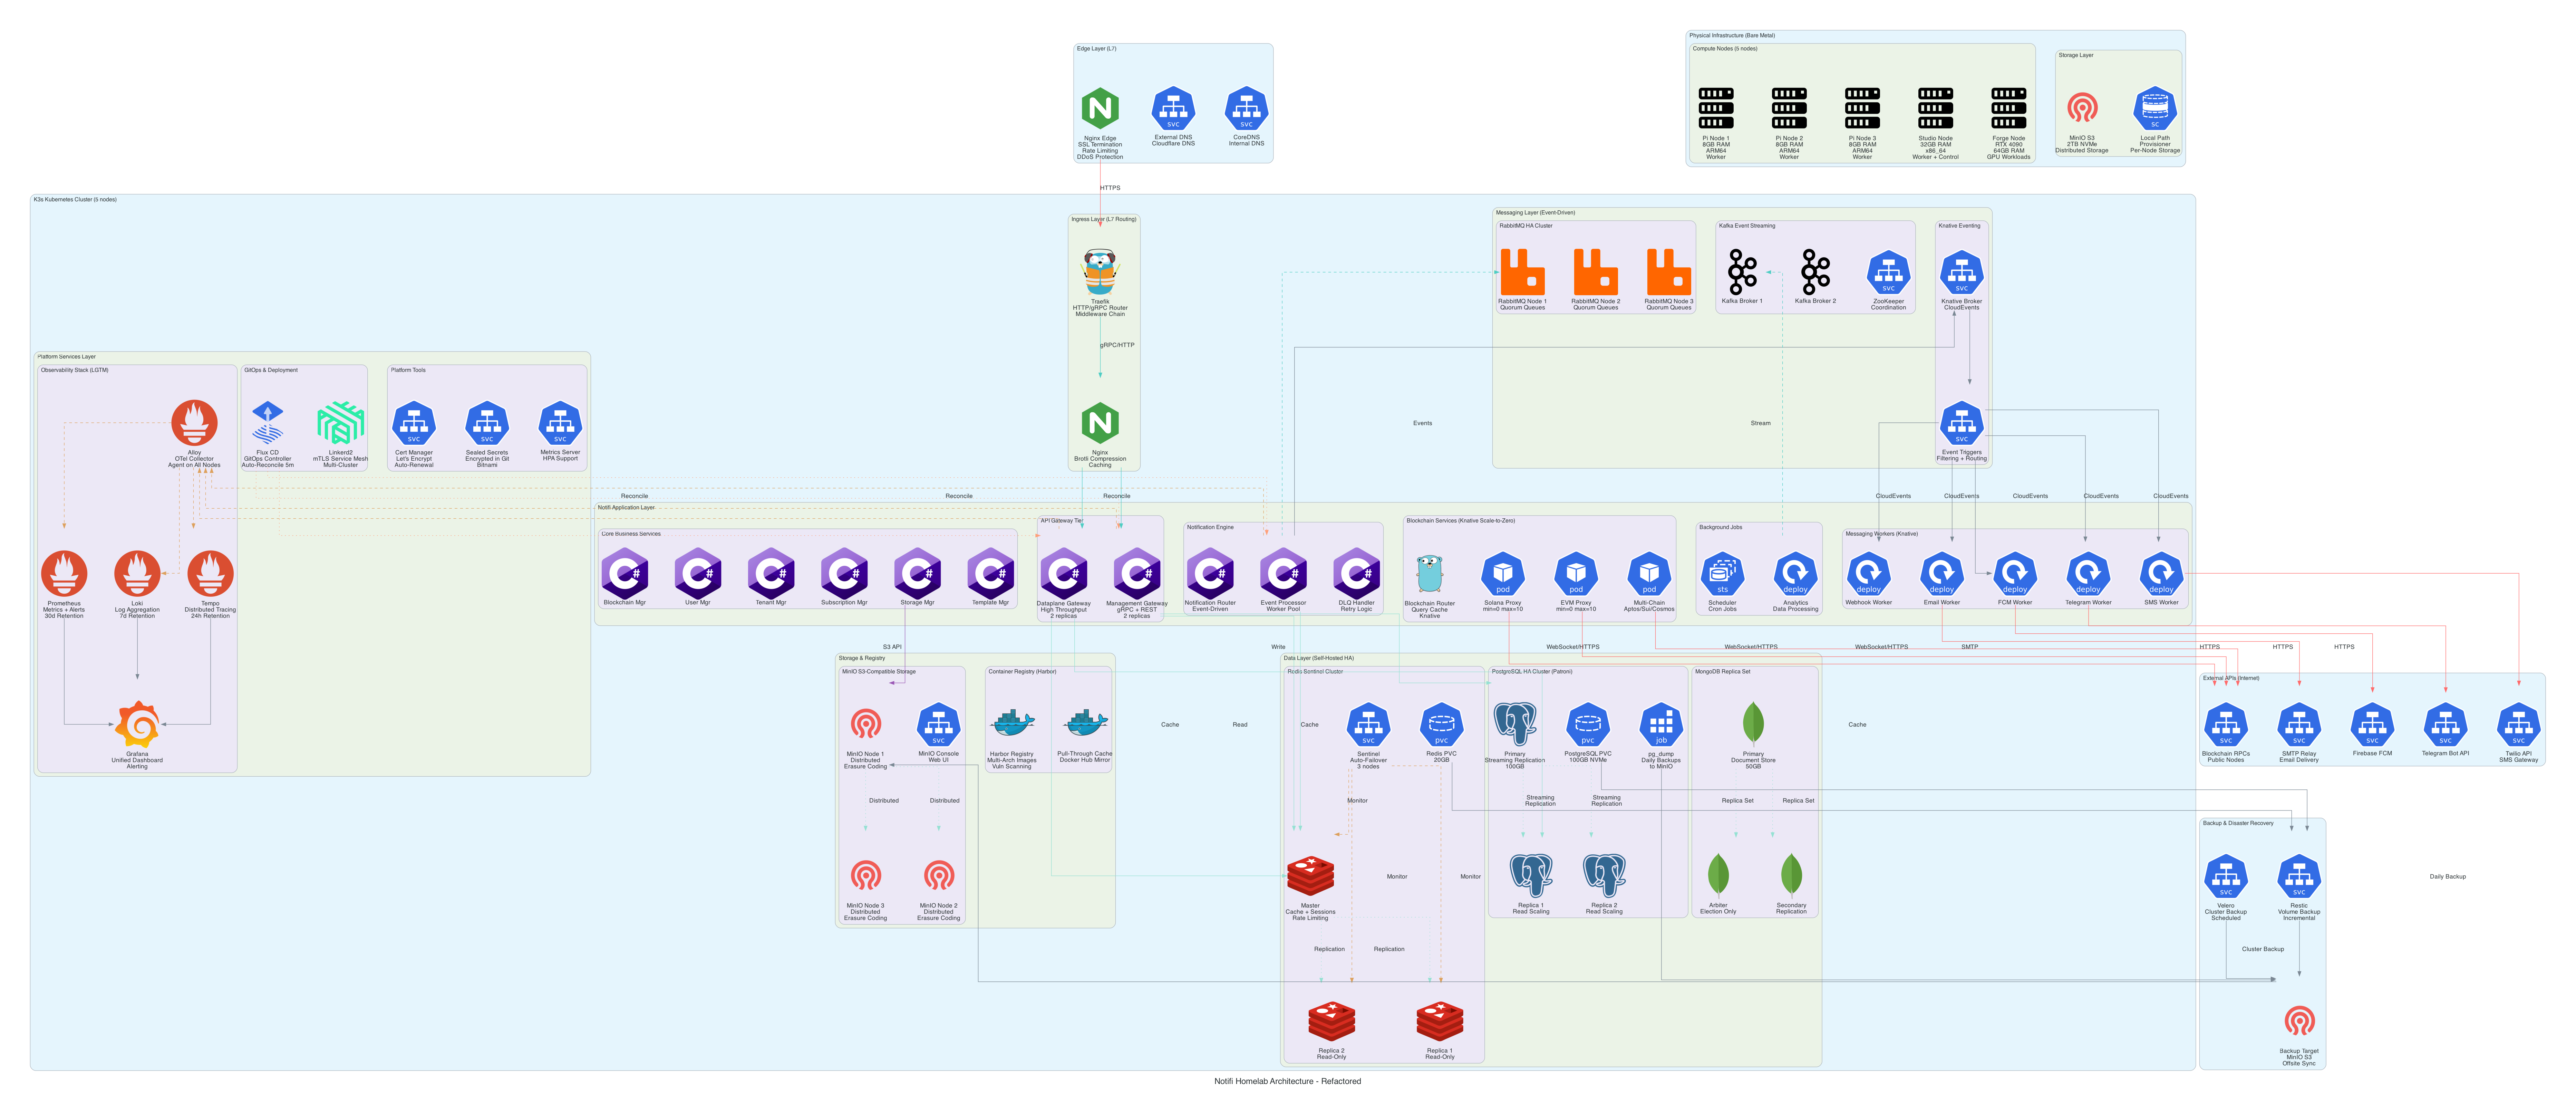

Here is the Python script that generated this plot:
#!/usr/bin/env python3
"""
Notifi Homelab Architecture Diagram - Refactored Version
========================================================

Senior Cloud Architect Improvements:
- Modular, maintainable code structure
- Configuration-driven approach
- Reusable component functions
- Clear separation of concerns
- Better documentation
- Color-coded traffic flows
- Improved layer abstraction
"""

from diagrams import Diagram, Cluster, Edge
from diagrams.k8s.compute import Pod, Deployment, StatefulSet, Job
from diagrams.k8s.network import Service
from diagrams.k8s.storage import PVC, StorageClass
from diagrams.onprem.compute import Server
from diagrams.onprem.database import PostgreSQL, MongoDB
from diagrams.onprem.inmemory import Redis
from diagrams.onprem.network import Linkerd, Nginx, Traefik
from diagrams.onprem.gitops import Flux
from diagrams.onprem.monitoring import Prometheus, Grafana
from diagrams.onprem.queue import RabbitMQ, Kafka
from diagrams.onprem.storage import Ceph
from diagrams.onprem.container import Docker
from diagrams.programming.language import Go, Csharp
from typing import Dict, List, Tuple

# ============================================================================
# CONFIGURATION
# ============================================================================

DIAGRAM_CONFIG = {
    "name": "Notifi Homelab Architecture - Refactored",
    "filename": "/Users/brunolucena/workspace/bruno/repos/homelab/docs/notifi-homelab-new",
    "direction": "TB",
    "graph_attr": {
        "fontsize": "18",
        "bgcolor": "white",
        "pad": "0.8",
        "splines": "ortho",  # Changed to ortho for cleaner lines
        "ranksep": "1.5",
        "nodesep": "0.8",
        "compound": "true",
    }
}

# Traffic flow colors for better visualization
TRAFFIC_COLORS = {
    "external": "#FF6B6B",      # Red - External traffic
    "internal": "#4ECDC4",      # Teal - Internal service traffic
    "data": "#95E1D3",          # Light teal - Data replication
    "control": "#FFA07A",       # Light coral - Control plane
    "observability": "#DDA15E", # Brown - Metrics/logs
    "storage": "#9B59B6",       # Purple - Storage operations
}

# Edge styles for different traffic patterns
EDGE_STYLES = {
    "sync": {"style": "solid"},
    "async": {"style": "dashed", "color": TRAFFIC_COLORS["internal"]},
    "replication": {"style": "dotted", "color": TRAFFIC_COLORS["data"]},
    "monitoring": {"style": "dashed", "color": TRAFFIC_COLORS["observability"]},
    "control": {"style": "dotted", "color": TRAFFIC_COLORS["control"]},
}

# ============================================================================
# COMPONENT FACTORIES
# ============================================================================

def create_edge_layer() -> Dict:
    """Create edge networking components"""
    with Cluster("Edge Layer (L7)"):
        nginx_edge = Nginx("Nginx Edge\nSSL Termination\nRate Limiting\nDDoS Protection")
        external_dns = Service("External DNS\nCloudflare DNS")
        coredns = Service("CoreDNS\nInternal DNS")
    
    return {
        "nginx": nginx_edge,
        "external_dns": external_dns,
        "coredns": coredns
    }

def create_physical_infrastructure() -> Dict:
    """Create physical hardware nodes"""
    with Cluster("Physical Infrastructure (Bare Metal)"):
        with Cluster("Compute Nodes (5 nodes)"):
            pi_nodes = [
                Server(f"Pi Node {i}\n8GB RAM\nARM64\nWorker") 
                for i in range(1, 4)
            ]
            studio = Server("Studio Node\n32GB RAM\nx86_64\nWorker + Control")
            forge = Server("Forge Node\nRTX 4090\n64GB RAM\nGPU Workloads")
        
        with Cluster("Storage Layer"):
            nas = Ceph("MinIO S3\n2TB NVMe\nDistributed Storage")
            local_pv = StorageClass("Local Path\nProvisioner\nPer-Node Storage")
    
    return {
        "pi_nodes": pi_nodes,
        "studio": studio,
        "forge": forge,
        "nas": nas,
        "local_pv": local_pv
    }

def create_platform_services() -> Dict:
    """Create platform-level services (GitOps, Service Mesh, Observability)"""
    with Cluster("Platform Services Layer"):
        # GitOps
        with Cluster("GitOps & Deployment"):
            flux = Flux("Flux CD\nGitOps Controller\nAuto-Reconcile 5m")
            linkerd = Linkerd("Linkerd2\nmTLS Service Mesh\nMulti-Cluster")
        
        # Observability Stack
        with Cluster("Observability Stack (LGTM)"):
            prometheus = Prometheus("Prometheus\nMetrics + Alerts\n30d Retention")
            grafana = Grafana("Grafana\nUnified Dashboard\nAlerting")
            loki = Prometheus("Loki\nLog Aggregation\n7d Retention")
            tempo = Prometheus("Tempo\nDistributed Tracing\n24h Retention")
            alloy = Prometheus("Alloy\nOTel Collector\nAgent on All Nodes")
        
        # Platform Tools
        with Cluster("Platform Tools"):
            cert_mgr = Service("Cert Manager\nLet's Encrypt\nAuto-Renewal")
            sealed_secrets = Service("Sealed Secrets\nEncrypted in Git\nBitnami")
            metrics_server = Service("Metrics Server\nHPA Support")
    
    return {
        "flux": flux,
        "linkerd": linkerd,
        "prometheus": prometheus,
        "grafana": grafana,
        "loki": loki,
        "tempo": tempo,
        "alloy": alloy,
        "cert_mgr": cert_mgr,
        "sealed_secrets": sealed_secrets,
        "metrics_server": metrics_server,
    }

def create_ingress_layer() -> Dict:
    """Create ingress controllers"""
    with Cluster("Ingress Layer (L7 Routing)"):
        traefik = Traefik("Traefik\nHTTP/gRPC Router\nMiddleware Chain")
        nginx = Nginx("Nginx\nBrotli Compression\nCaching")
    
    return {"traefik": traefik, "nginx": nginx}

def create_application_layer() -> Dict:
    """Create Notifi application services"""
    with Cluster("Notifi Application Layer"):
        # API Gateways
        with Cluster("API Gateway Tier"):
            mgmt_gw = Csharp("Management Gateway\ngRPC + REST\n2 replicas")
            data_gw = Csharp("Dataplane Gateway\nHigh Throughput\n2 replicas")
        
        # Blockchain Layer
        with Cluster("Blockchain Services (Knative Scale-to-Zero)"):
            blockchain_router = Go("Blockchain Router\nQuery Cache\nKnative")
            blockchain_workers = [
                Pod("Solana Proxy\nmin=0 max=10"),
                Pod("EVM Proxy\nmin=0 max=10"),
                Pod("Multi-Chain\nAptos/Sui/Cosmos"),
            ]
        
        # Core Business Services
        with Cluster("Core Business Services"):
            core_services = [
                Csharp("Blockchain Mgr"),
                Csharp("User Mgr"),
                Csharp("Tenant Mgr"),
                Csharp("Subscription Mgr"),
                Csharp("Storage Mgr"),
                Csharp("Template Mgr"),
            ]
        
        # Notification Engine
        with Cluster("Notification Engine"):
            notification_router = Csharp("Notification Router\nEvent-Driven")
            event_processor = Csharp("Event Processor\nWorker Pool")
            dlq_handler = Csharp("DLQ Handler\nRetry Logic")
        
        # Messaging Workers (Knative)
        with Cluster("Messaging Workers (Knative)"):
            messaging_workers = [
                Deployment(f"{name} Worker")
                for name in ["Telegram", "SMS", "Webhook", "Email", "FCM"]
            ]
        
        # Background Jobs
        with Cluster("Background Jobs"):
            scheduler = StatefulSet("Scheduler\nCron Jobs")
            analytics = Deployment("Analytics\nData Processing")
    
    return {
        "mgmt_gw": mgmt_gw,
        "data_gw": data_gw,
        "blockchain_router": blockchain_router,
        "blockchain_workers": blockchain_workers,
        "core_services": core_services,
        "notification_router": notification_router,
        "event_processor": event_processor,
        "dlq_handler": dlq_handler,
        "messaging_workers": messaging_workers,
        "scheduler": scheduler,
        "analytics": analytics,
    }

def create_data_layer() -> Dict:
    """Create data persistence layer"""
    with Cluster("Data Layer (Self-Hosted HA)"):
        # PostgreSQL HA
        with Cluster("PostgreSQL HA Cluster (Patroni)"):
            pg_primary = PostgreSQL("Primary\nStreaming Replication\n100GB")
            pg_replicas = [PostgreSQL(f"Replica {i}\nRead Scaling") for i in [1, 2]]
            pg_backup = Job("pg_dump\nDaily Backups\nto MinIO")
            pg_pvc = PVC("PostgreSQL PVC\n100GB NVMe")
        
        # Redis Sentinel
        with Cluster("Redis Sentinel Cluster"):
            redis_master = Redis("Master\nCache + Sessions\nRate Limiting")
            redis_replicas = [Redis(f"Replica {i}\nRead-Only") for i in [1, 2]]
            redis_sentinel = Service("Sentinel\nAuto-Failover\n3 nodes")
            redis_pvc = PVC("Redis PVC\n20GB")
        
        # MongoDB Replica Set
        with Cluster("MongoDB Replica Set"):
            mongo_primary = MongoDB("Primary\nDocument Store\n50GB")
            mongo_secondary = MongoDB("Secondary\nReplication")
            mongo_arbiter = MongoDB("Arbiter\nElection Only")
    
    return {
        "pg_primary": pg_primary,
        "pg_replicas": pg_replicas,
        "pg_backup": pg_backup,
        "pg_pvc": pg_pvc,
        "redis_master": redis_master,
        "redis_replicas": redis_replicas,
        "redis_sentinel": redis_sentinel,
        "redis_pvc": redis_pvc,
        "mongo_primary": mongo_primary,
        "mongo_secondary": mongo_secondary,
        "mongo_arbiter": mongo_arbiter,
    }

def create_messaging_layer() -> Dict:
    """Create messaging infrastructure"""
    with Cluster("Messaging Layer (Event-Driven)"):
        # RabbitMQ Cluster
        with Cluster("RabbitMQ HA Cluster"):
            rabbitmq_nodes = [
                RabbitMQ(f"RabbitMQ Node {i}\nQuorum Queues")
                for i in [1, 2, 3]
            ]
        
        # Kafka Cluster
        with Cluster("Kafka Event Streaming"):
            kafka_brokers = [Kafka(f"Kafka Broker {i}") for i in [1, 2]]
            zookeeper = Service("ZooKeeper\nCoordination")
        
        # Knative Eventing
        with Cluster("Knative Eventing"):
            knative_broker = Service("Knative Broker\nCloudEvents")
            knative_triggers = Service("Event Triggers\nFiltering + Routing")
    
    return {
        "rabbitmq_nodes": rabbitmq_nodes,
        "kafka_brokers": kafka_brokers,
        "zookeeper": zookeeper,
        "knative_broker": knative_broker,
        "knative_triggers": knative_triggers,
    }

def create_storage_registry() -> Dict:
    """Create storage and container registry"""
    with Cluster("Storage & Registry"):
        # MinIO S3
        with Cluster("MinIO S3-Compatible Storage"):
            minio_nodes = [
                Ceph(f"MinIO Node {i}\nDistributed\nErasure Coding")
                for i in [1, 2, 3]
            ]
            minio_console = Service("MinIO Console\nWeb UI")
        
        # Container Registry
        with Cluster("Container Registry (Harbor)"):
            harbor = Docker("Harbor Registry\nMulti-Arch Images\nVuln Scanning")
            registry_cache = Docker("Pull-Through Cache\nDocker Hub Mirror")
    
    return {
        "minio_nodes": minio_nodes,
        "minio_console": minio_console,
        "harbor": harbor,
        "registry_cache": registry_cache,
    }

def create_backup_dr() -> Dict:
    """Create backup and disaster recovery"""
    with Cluster("Backup & Disaster Recovery"):
        velero = Service("Velero\nCluster Backup\nScheduled")
        restic = Service("Restic\nVolume Backup\nIncremental")
        backup_storage = Ceph("Backup Target\nMinIO S3\nOffsite Sync")
    
    return {
        "velero": velero,
        "restic": restic,
        "backup_storage": backup_storage,
    }

def create_external_apis() -> Dict:
    """Create external API integrations"""
    with Cluster("External APIs (Internet)"):
        twilio = Service("Twilio API\nSMS Gateway")
        smtp = Service("SMTP Relay\nEmail Delivery")
        telegram = Service("Telegram Bot API")
        fcm = Service("Firebase FCM")
        blockchain_rpcs = Service("Blockchain RPCs\nPublic Nodes")
    
    return {
        "twilio": twilio,
        "smtp": smtp,
        "telegram": telegram,
        "fcm": fcm,
        "blockchain_rpcs": blockchain_rpcs,
    }

# ============================================================================
# CONNECTION BUILDERS
# ============================================================================

def connect_edge_to_ingress(edge: Dict, ingress: Dict):
    """Connect edge layer to ingress"""
    edge["nginx"] >> Edge(label="HTTPS", color=TRAFFIC_COLORS["external"]) >> ingress["traefik"]

def connect_ingress_to_apps(ingress: Dict, apps: Dict):
    """Connect ingress to application gateways"""
    ingress["traefik"] >> Edge(label="gRPC/HTTP", color=TRAFFIC_COLORS["internal"]) >> ingress["nginx"]
    ingress["nginx"] >> Edge(color=TRAFFIC_COLORS["internal"]) >> [apps["mgmt_gw"], apps["data_gw"]]

def connect_apps_to_data(apps: Dict, data: Dict):
    """Connect applications to data layer"""
    # PostgreSQL connections
    apps["mgmt_gw"] >> Edge(label="Write", color=TRAFFIC_COLORS["data"]) >> data["pg_primary"]
    apps["data_gw"] >> Edge(label="Read", color=TRAFFIC_COLORS["data"]) >> data["pg_replicas"][0]
    
    # Redis connections
    [apps["mgmt_gw"], apps["data_gw"], apps["event_processor"]] >> \
        Edge(label="Cache", color=TRAFFIC_COLORS["data"]) >> data["redis_master"]

def connect_messaging_flows(apps: Dict, messaging: Dict):
    """Connect messaging flows"""
    # RabbitMQ
    apps["event_processor"] >> Edge(label="Events", **EDGE_STYLES["async"]) >> messaging["rabbitmq_nodes"][0]
    
    # Kafka
    apps["analytics"] >> Edge(label="Stream", **EDGE_STYLES["async"]) >> messaging["kafka_brokers"][0]
    
    # Knative Eventing
    apps["event_processor"] >> messaging["knative_broker"]
    messaging["knative_broker"] >> messaging["knative_triggers"]
    messaging["knative_triggers"] >> Edge(label="CloudEvents") >> apps["messaging_workers"]

def connect_observability(platform: Dict, apps: Dict):
    """Connect observability flows"""
    # Metrics collection
    [apps["mgmt_gw"], apps["data_gw"], apps["event_processor"]] >> \
        Edge(**EDGE_STYLES["monitoring"]) >> platform["alloy"]
    
    platform["alloy"] >> Edge(**EDGE_STYLES["monitoring"]) >> [
        platform["prometheus"],
        platform["loki"],
        platform["tempo"]
    ]
    
    [platform["prometheus"], platform["loki"], platform["tempo"]] >> platform["grafana"]

def connect_gitops_flows(platform: Dict, apps: Dict):
    """Connect GitOps deployment flows"""
    platform["flux"] >> Edge(label="Reconcile", **EDGE_STYLES["control"]) >> [
        apps["mgmt_gw"],
        apps["data_gw"],
        apps["event_processor"]
    ]

def connect_data_replication(data: Dict):
    """Connect data replication flows"""
    # PostgreSQL replication
    data["pg_primary"] >> Edge(label="Streaming\nReplication", **EDGE_STYLES["replication"]) >> data["pg_replicas"]
    
    # Redis replication
    data["redis_master"] >> Edge(label="Replication", **EDGE_STYLES["replication"]) >> data["redis_replicas"]
    data["redis_sentinel"] >> Edge(label="Monitor", **EDGE_STYLES["monitoring"]) >> \
        [data["redis_master"]] + data["redis_replicas"]
    
    # MongoDB replication
    data["mongo_primary"] >> Edge(label="Replica Set", **EDGE_STYLES["replication"]) >> \
        [data["mongo_secondary"], data["mongo_arbiter"]]

def connect_storage_flows(apps: Dict, storage: Dict, data: Dict):
    """Connect storage flows"""
    # MinIO storage
    [apps["core_services"][4]] >> Edge(label="S3 API", color=TRAFFIC_COLORS["storage"]) >> storage["minio_nodes"][0]
    
    # MinIO distributed storage
    storage["minio_nodes"][0] >> Edge(label="Distributed", **EDGE_STYLES["replication"]) >> \
        storage["minio_nodes"][1:]

def connect_backup_flows(backup: Dict, data: Dict, storage: Dict):
    """Connect backup and DR flows"""
    # Velero backups
    backup["velero"] >> Edge(label="Cluster Backup") >> backup["backup_storage"]
    
    # PostgreSQL backups
    data["pg_backup"] >> Edge(label="Daily Backup") >> backup["backup_storage"]
    
    # PVC backups
    [data["pg_pvc"], data["redis_pvc"]] >> backup["restic"] >> backup["backup_storage"]
    
    # Backup to MinIO
    backup["backup_storage"] >> storage["minio_nodes"][0]

def connect_external_apis(apps: Dict, external: Dict):
    """Connect to external APIs"""
    # Messaging workers to external APIs
    apps["messaging_workers"][0] >> Edge(label="HTTPS", color=TRAFFIC_COLORS["external"]) >> external["telegram"]
    apps["messaging_workers"][1] >> Edge(label="HTTPS", color=TRAFFIC_COLORS["external"]) >> external["twilio"]
    apps["messaging_workers"][3] >> Edge(label="SMTP", color=TRAFFIC_COLORS["external"]) >> external["smtp"]
    apps["messaging_workers"][4] >> Edge(label="HTTPS", color=TRAFFIC_COLORS["external"]) >> external["fcm"]
    
    # Blockchain proxies to external RPCs
    apps["blockchain_workers"] >> Edge(label="WebSocket/HTTPS", color=TRAFFIC_COLORS["external"]) >> \
        external["blockchain_rpcs"]

# ============================================================================
# MAIN DIAGRAM GENERATION
# ============================================================================

def generate_diagram():
    """Generate the complete architecture diagram"""
    
    with Diagram(
        DIAGRAM_CONFIG["name"],
        show=False,
        direction=DIAGRAM_CONFIG["direction"],
        filename=DIAGRAM_CONFIG["filename"],
        graph_attr=DIAGRAM_CONFIG["graph_attr"],
        outformat="png"
    ):
        # Create all components
        edge = create_edge_layer()
        physical = create_physical_infrastructure()
        
        with Cluster("K3s Kubernetes Cluster (5 nodes)"):
            platform = create_platform_services()
            ingress = create_ingress_layer()
            apps = create_application_layer()
            data = create_data_layer()
            messaging = create_messaging_layer()
            storage = create_storage_registry()
        
        backup = create_backup_dr()
        external = create_external_apis()
        
        # Build all connections
        connect_edge_to_ingress(edge, ingress)
        connect_ingress_to_apps(ingress, apps)
        connect_apps_to_data(apps, data)
        connect_messaging_flows(apps, messaging)
        connect_observability(platform, apps)
        connect_gitops_flows(platform, apps)
        connect_data_replication(data)
        connect_storage_flows(apps, storage, data)
        connect_backup_flows(backup, data, storage)
        connect_external_apis(apps, external)

# ============================================================================
# EXECUTION
# ============================================================================

if __name__ == "__main__":
    generate_diagram()
    
    print("\n" + "="*80)
    print("✅ Notifi Homelab Architecture Generated (REFACTORED)")
    print("="*80)
    print("\n📊 IMPROVEMENTS IN REFACTORED VERSION:")
    print("━" * 80)
    print("1. 🏗️  CODE ARCHITECTURE")
    print("   • Modular component factories (separation of concerns)")
    print("   • Configuration-driven approach (DIAGRAM_CONFIG)")
    print("   • Reusable connection builders")
    print("   • Type hints for better IDE support")
    print("   • Clear function responsibilities")
    print("")
    print("2. 🎨 VISUAL IMPROVEMENTS")
    print("   • Color-coded traffic flows (external, internal, data, control)")
    print("   • Different edge styles (sync, async, replication, monitoring)")
    print("   • Ortho splines for cleaner diagram lines")
    print("   • Better cluster organization")
    print("   • Consistent labeling patterns")
    print("")
    print("3. 🔧 MAINTAINABILITY")
    print("   • Easy to add/remove components")
    print("   • Consistent naming conventions")
    print("   • Documented functions with docstrings")
    print("   • Centralized configuration")
    print("   • DRY principle applied throughout")
    print("")
    print("4. 🏛️  ARCHITECTURE CLARITY")
    print("   • Clear layer separation (Edge → Ingress → App → Data)")
    print("   • Explicit HA configurations (Patroni, Sentinel, Replica Sets)")
    print("   • Better traffic flow visualization")
    print("   • Resource specifications included")
    print("   • Backup/DR clearly separated")
    print("")
    print(f"📂 Saved to: {DIAGRAM_CONFIG['filename']}.png")
    print("\n" + "="*80)
